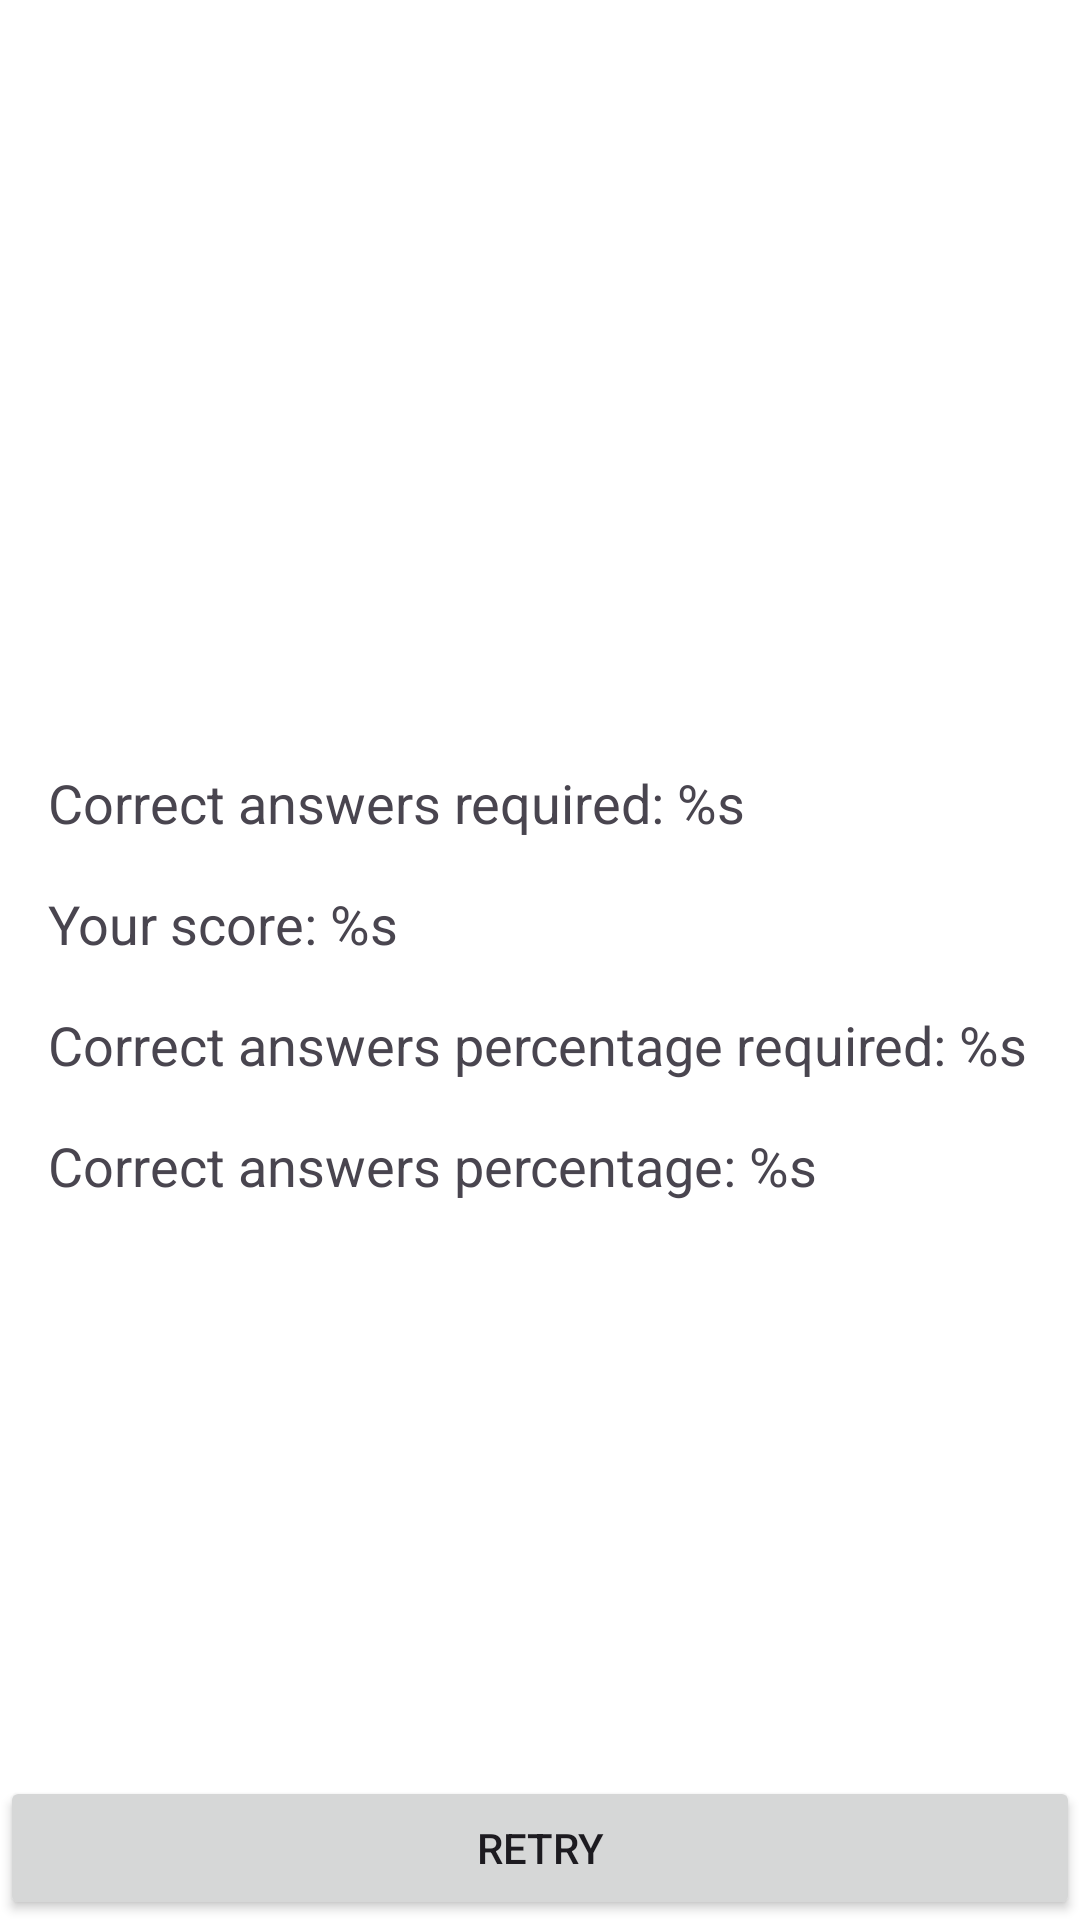

Here is an Android app screen rendered from its layout file. Give the layout XML and the strings, colors and styles it references.
<!-- AndroidManifest.xml: application theme Theme.QuickMath -->
<!-- res/layout/fragment_game_finished.xml -->
<?xml version="1.0" encoding="utf-8"?>
<androidx.constraintlayout.widget.ConstraintLayout
    xmlns:android="http://schemas.android.com/apk/res/android"
    xmlns:app="http://schemas.android.com/apk/res-auto"
    xmlns:tools="http://schemas.android.com/tools"
    android:layout_width="match_parent"
    android:layout_height="match_parent"
    android:background="@android:color/background_light"
    tools:context=".presentation.GameFinishedFragment"
    >

    <ImageView
        android:id="@+id/emoji_result"
        android:layout_width="0dp"
        android:layout_height="0dp"
        android:layout_margin="@dimen/game_finished_fragment_emoji_margin"
        android:contentDescription="@string/game_over"
        app:layout_constraintBottom_toTopOf="@id/tvAnswersRequired"
        app:layout_constraintEnd_toEndOf="parent"
        app:layout_constraintStart_toStartOf="parent"
        app:layout_constraintTop_toTopOf="parent"
        tools:srcCompat="@drawable/ic_smile"
        />

    <TextView
        android:id="@+id/tvAnswersRequired"
        android:layout_width="match_parent"
        android:layout_height="wrap_content"
        android:layout_margin="@dimen/game_finished_fragment_answers_required_margin"
        android:text="@string/required_score"
        android:textSize="@dimen/game_finished_fragment_answers_required_text_size"
        app:layout_constraintBottom_toTopOf="@id/tvScore"
        app:layout_constraintEnd_toEndOf="parent"
        app:layout_constraintStart_toStartOf="parent"
        app:layout_constraintTop_toTopOf="parent"
        app:layout_constraintVertical_chainStyle="packed"
        />

    <TextView
        android:id="@+id/tvScore"
        android:layout_width="0dp"
        android:layout_height="wrap_content"
        android:text="@string/score_answers"
        android:textSize="@dimen/game_finished_fragment_score_text_size"
        app:layout_constraintBottom_toTopOf="@id/tvPercentageRequired"
        app:layout_constraintEnd_toEndOf="@id/tvAnswersRequired"
        app:layout_constraintStart_toStartOf="@id/tvAnswersRequired"
        app:layout_constraintTop_toBottomOf="@id/tvAnswersRequired"
        />

    <TextView
        android:id="@+id/tvPercentageRequired"
        android:layout_width="0dp"
        android:layout_height="wrap_content"
        android:layout_marginTop="@dimen/game_finished_fragment_percentage_required_margin_top"
        android:text="@string/required_percentage"
        android:textSize="@dimen/game_finished_fragment_percentage_required_text_size"
        app:layout_constraintBottom_toTopOf="@id/tvScorePercentage"
        app:layout_constraintEnd_toEndOf="@id/tvAnswersRequired"
        app:layout_constraintStart_toStartOf="@id/tvAnswersRequired"
        app:layout_constraintTop_toBottomOf="@id/tvScore"
        app:layout_constraintVertical_chainStyle="packed"
        />

    <TextView
        android:id="@+id/tvScorePercentage"
        android:layout_width="0dp"
        android:layout_height="wrap_content"
        android:layout_marginTop="@dimen/game_finished_fragment_score_percentage_margin_top"
        android:text="@string/score_percentage"
        android:textSize="@dimen/game_finished_fragment_score_percentage_text_size"
        app:layout_constraintBottom_toBottomOf="parent"
        app:layout_constraintEnd_toEndOf="@id/tvAnswersRequired"
        app:layout_constraintStart_toStartOf="@id/tvAnswersRequired"
        app:layout_constraintTop_toBottomOf="@id/tvPercentageRequired"
        />

    <Button
        android:id="@+id/buttonRetry"
        android:layout_width="match_parent"
        android:layout_height="wrap_content"
        android:text="@string/retry"
        android:textAllCaps="true"
        app:layout_constraintBottom_toBottomOf="parent"
        />

</androidx.constraintlayout.widget.ConstraintLayout>
<!-- resources referenced by this layout -->
<resources>
  <dimen name="game_finished_fragment_answers_required_margin">16dp</dimen>
  <dimen name="game_finished_fragment_answers_required_text_size">18sp</dimen>
  <dimen name="game_finished_fragment_emoji_margin">48dp</dimen>
  <dimen name="game_finished_fragment_percentage_required_margin_top">16dp</dimen>
  <dimen name="game_finished_fragment_percentage_required_text_size">18sp</dimen>
  <dimen name="game_finished_fragment_score_percentage_margin_top">16dp</dimen>
  <dimen name="game_finished_fragment_score_percentage_text_size">18sp</dimen>
  <dimen name="game_finished_fragment_score_text_size">18sp</dimen>
  <string name="game_over">Game over!</string>
  <string name="required_percentage">Correct answers percentage required: %s</string>
  <string name="required_score">Correct answers required: %s</string>
  <string name="retry">Retry</string>
  <string name="score_answers">Your score: %s</string>
  <string name="score_percentage">Correct answers percentage: %s</string>
  <style name="Theme.QuickMath" parent="Base.Theme.QuickMath" />
  <style name="Base.Theme.QuickMath" parent="Theme.Material3.DayNight.NoActionBar">
          
          
      </style>
</resources>
